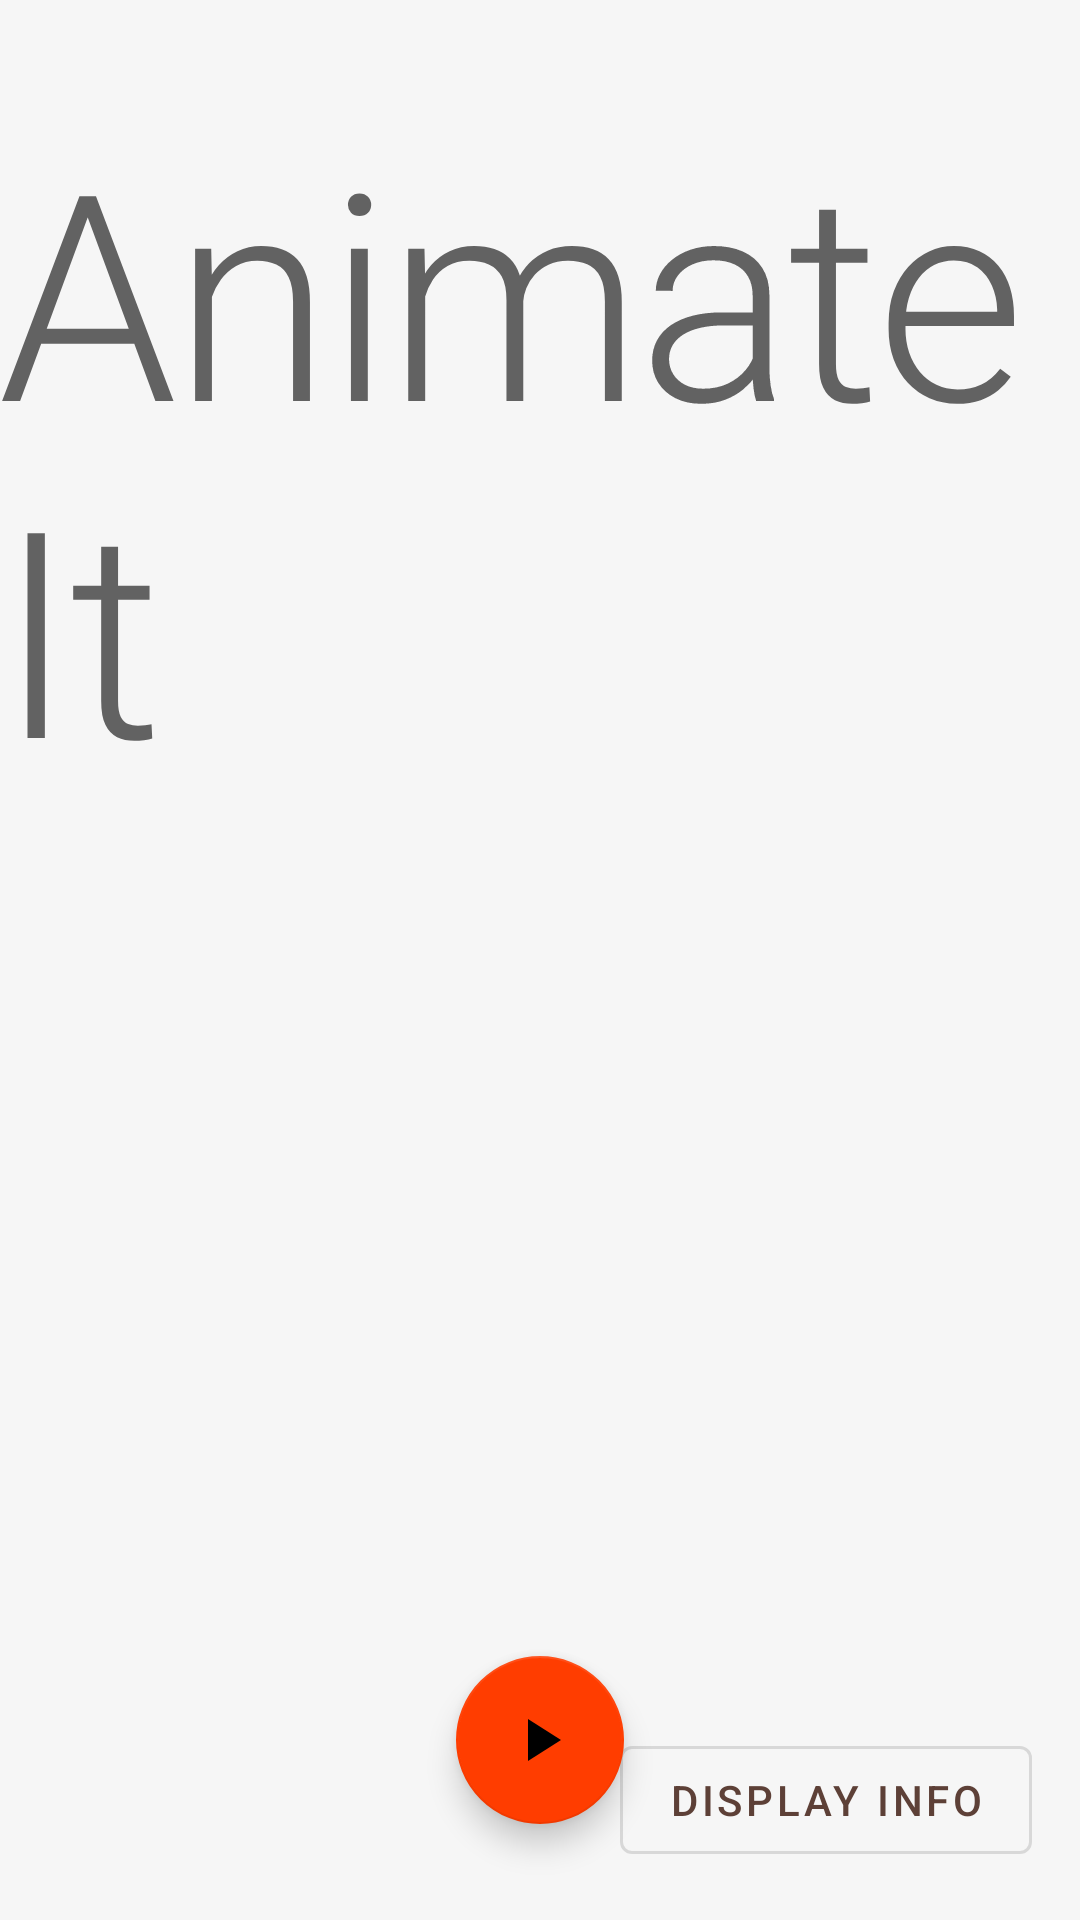

Android layout source for this screen:
<!-- AndroidManifest.xml: application theme Theme.AnimateIt -->
<!-- res/layout/main_activity.xml -->
<?xml version="1.0" encoding="utf-8"?>
<androidx.constraintlayout.widget.ConstraintLayout
    xmlns:android="http://schemas.android.com/apk/res/android"
    xmlns:app="http://schemas.android.com/apk/res-auto"
    xmlns:tools="http://schemas.android.com/tools"
    android:layout_width="match_parent"
    android:layout_height="match_parent"
    tools:context=".MainActivity">

    <TextView
        android:layout_width="wrap_content"
        android:layout_height="wrap_content"
        android:layout_margin="@dimen/spacing_large"
        android:text="@string/app_name"
        android:textAppearance="@style/TextAppearance.MaterialComponents.Headline1"
        app:layout_constraintEnd_toEndOf="parent"
        app:layout_constraintStart_toStartOf="parent"
        app:layout_constraintTop_toTopOf="parent" />

    <com.google.android.material.floatingactionbutton.FloatingActionButton
        android:id="@+id/start"
        android:layout_width="wrap_content"
        android:layout_height="wrap_content"
        android:layout_margin="@dimen/spacing_large"
        android:src="@drawable/ic_play_arrow"
        app:layout_constraintBottom_toBottomOf="parent"
        app:layout_constraintEnd_toEndOf="parent"
        app:layout_constraintStart_toStartOf="parent" />

    <com.google.android.material.button.MaterialButton
        android:id="@+id/display_info"
        style="@style/Widget.MaterialComponents.Button.OutlinedButton"
        android:layout_width="wrap_content"
        android:layout_height="wrap_content"
        android:layout_margin="@dimen/spacing_medium"
        android:text="@string/display_info"
        app:layout_constraintBottom_toBottomOf="parent"
        app:layout_constraintEnd_toEndOf="parent" />

</androidx.constraintlayout.widget.ConstraintLayout>
<!-- resources referenced by this layout -->
<resources>
  <dimen name="spacing_large">32dp</dimen>
  <dimen name="spacing_medium">16dp</dimen>
  <!-- drawable ic_play_arrow (drawable) -->
  <?xml version="1.0" encoding="utf-8"?>
  <vector
      xmlns:android="http://schemas.android.com/apk/res/android"
      android:width="24dp"
      android:height="24dp"
      android:viewportWidth="24.0"
      android:viewportHeight="24.0">
      <path
          android:fillColor="#FF000000"
          android:pathData="M8,5v14l11,-7z" />
  </vector>
  <string name="app_name">Animate It</string>
  <string name="display_info">Display Info</string>
  <style name="Theme.AnimateIt" parent="Theme.MaterialComponents.Light.NoActionBar">
          <item name="colorPrimary">@color/primary</item>
          <item name="colorPrimaryDark">@color/primary_dark</item>
          <item name="colorPrimaryVariant">@color/primary_dark</item>
          <item name="colorSecondary">@color/secondary</item>
          <item name="colorSecondaryVariant">@color/secondary_dark</item>
          <item name="android:windowBackground">@color/deck_background</item>
      </style>
  <color name="primary">#5d4037</color>
  <color name="primary_dark">#321911</color>
  <color name="secondary">#ff3d00</color>
  <color name="secondary_dark">#c30000</color>
  <color name="deck_background">#f6f6f6</color>
</resources>
